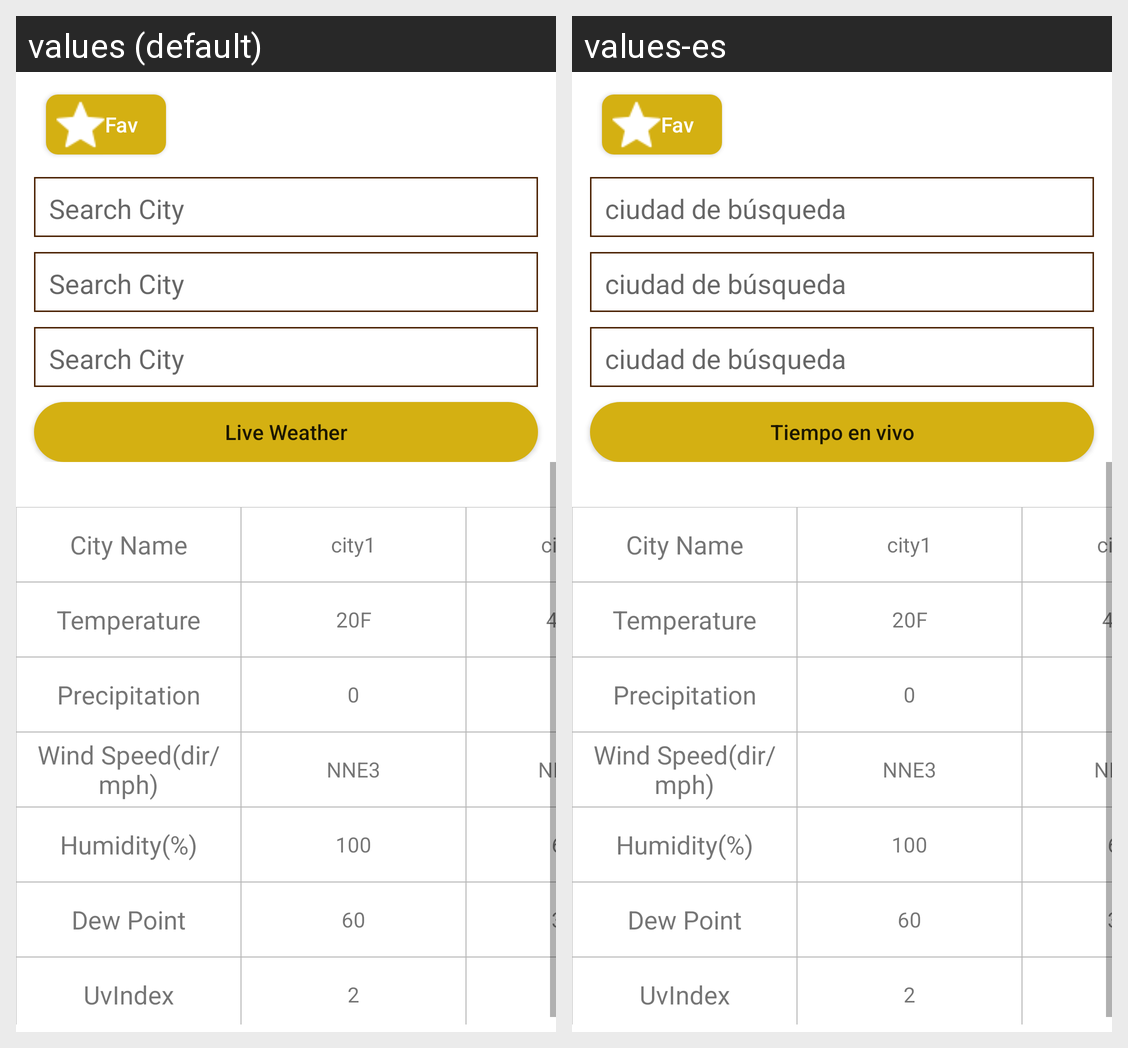

The same Android screen rendered under two of its app's locales, left to right. List the strings drawn on it with the default value and each locale's translation.
Android screen res/layout/liveweatheractivity.xml rendered under 2 locales, left to right: values (default), values-es. Device: Nexus 5 (rendered at 1080×1920; each locale shown at half size, 540×960, under a caption strip naming it); theme AppTheme.
Strings drawn on this screen, with the default value and each locale's value (text and hints the layout hard-codes, and strings that could not be matched under every locale, appear in the picture but are not listed):

searchcity
  values: Search City
  values-es: ciudad de búsqueda

liveweather
  values: Live Weather
  values-es: Tiempo en vivo
